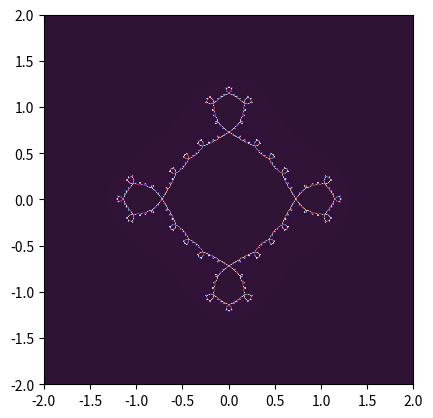

Here is the Python script that generated this plot:
import numpy as np
import matplotlib.pyplot as plt

def julia(c, z, max_iter=1000):
    for n in range(max_iter):
        if abs(z) > 2:
            return n
        z = z**4 + c
    return max_iter

def julia_set(c, width=800, height=800, max_iter=1000):
    x_min, x_max = -2, 2
    y_min, y_max = -2, 2
    img = np.zeros((height, width))

    for y in range(height):
        for x in range(width):
            zx = x_min + (x_max - x_min) * x / (width - 1)
            zy = y_min + (y_max - y_min) * y / (height - 1)
            z = complex(zx, zy)
            img[y, x] = julia(c, z, max_iter)

    return img

c = complex(-1, 0)
julia_img = julia_set(c)
plt.imshow(julia_img, cmap='twilight_shifted', extent=(-2, 2, -2, 2))
plt.savefig('julia.png')
plt.show()

